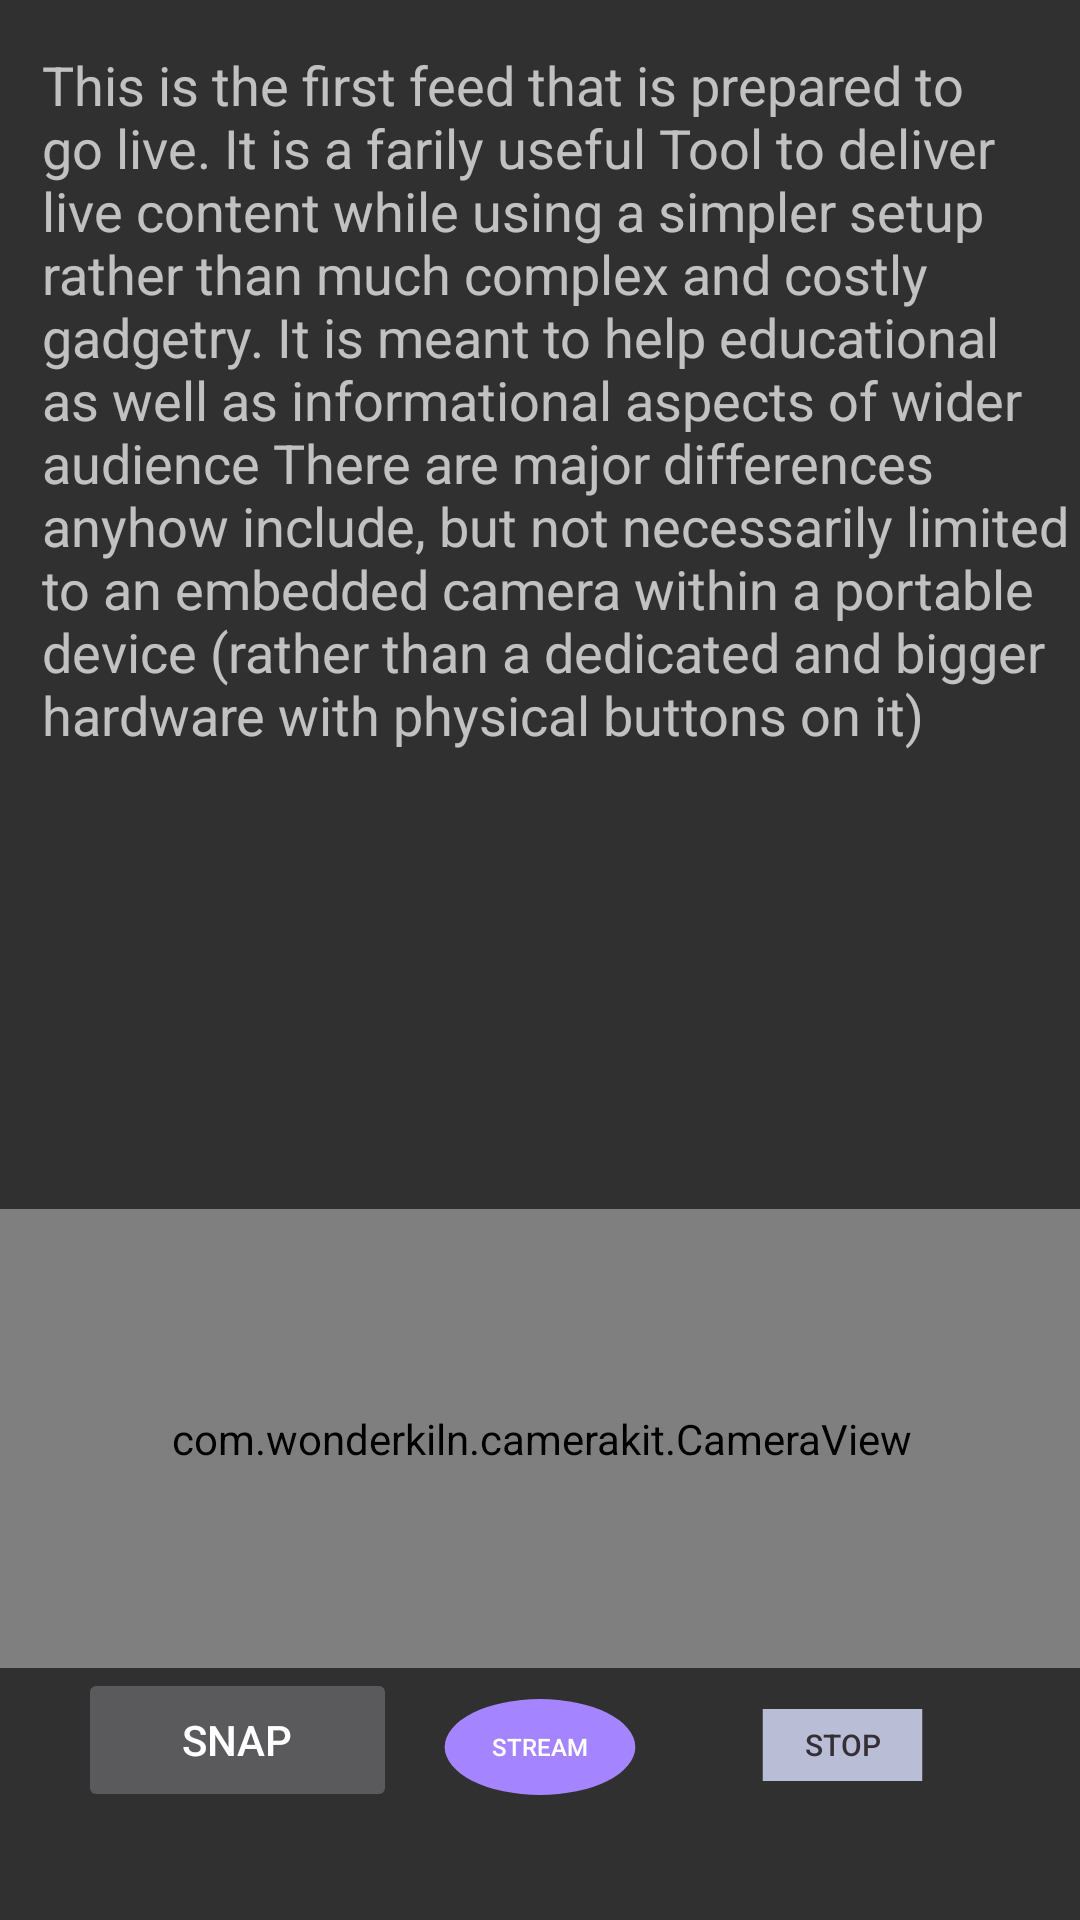

Android layout source for this screen:
<!-- AndroidManifest.xml: application theme Theme.MaterialComponents.NoActionBar.Bridge -->
<!-- res/layout/activity_main_telepromt.xml -->
<?xml version="1.0" encoding="utf-8"?>
<androidx.constraintlayout.widget.ConstraintLayout xmlns:android="http://schemas.android.com/apk/res/android"
    xmlns:app="http://schemas.android.com/apk/res-auto"
    xmlns:tools="http://schemas.android.com/tools"
    android:layout_width="match_parent"
    android:layout_height="match_parent"
    tools:context=".ui.Teleprompter">

    <com.wonderkiln.camerakit.CameraView
        android:id="@+id/camera"

        android:layout_width="386dp"
        android:layout_height="153dp"
        android:adjustViewBounds="true"

        app:ckCropOutput="true"
        app:ckFacing="front"
        app:ckFlash="auto"
        app:ckJpegQuality="100"
        app:ckMethod="standard"
        app:ckPermissions="strict"
        app:layout_constraintBottom_toTopOf="@+id/bottomLayout"
        app:layout_constraintEnd_toEndOf="parent"
        app:layout_constraintHorizontal_bias="0.491"
        app:layout_constraintStart_toStartOf="parent"
        app:layout_constraintVertical_bias="0.123">

    </com.wonderkiln.camerakit.CameraView>

    <LinearLayout
        android:id="@+id/bottomLayout"
        android:layout_width="308dp"
        android:layout_height="wrap_content"
        android:layout_marginBottom="16dp"
        android:layerType="software"
        android:orientation="horizontal"
        app:layout_constraintBottom_toBottomOf="parent"
        app:layout_constraintEnd_toEndOf="parent"
        app:layout_constraintStart_toStartOf="parent">

        <Button
            android:id="@+id/bImage"
            android:layout_width="wrap_content"
            android:layout_height="wrap_content"
            android:layout_weight="1"
            android:text="@string/imaging" />

        <Button
            android:id="@+id/bCapture"
            android:layout_width="77dp"
            android:layout_height="wrap_content"
            android:layout_weight="1"
            android:text="@string/strStreamButton"
            android:textSize="@dimen/streamBtnText_Size"
            android:background="@drawable/ic_fiber_manual_record_black_24dp"
            android:onClick="captureMotion" />

        <Button
            android:id="@+id/stopRecording"
            android:layout_width="wrap_content"
            android:layout_height="wrap_content"
            android:layout_marginBottom="20dp"
            android:layout_weight="1"
            android:background="@drawable/ic_stop_black_24dp"
            android:onClick="stopRecording"

            android:text="@string/strButton"
            android:textColor="@color/stop_color"
            android:textSize="@dimen/btn_stop_text_size" />
    </LinearLayout>

    <TextView
        android:id="@+id/etSource"
        android:layout_width="352dp"
        android:layout_height="419dp"
        android:layout_marginStart="8dp"
        android:paddingStart="8dp"
        android:layout_marginTop="12dp"
        android:layout_marginEnd="4dp"
        android:paddingTop="4dp"
        android:scrollbars="vertical|horizontal"

        android:text="@string/source_text"
        android:textSize="@dimen/sourceText_Size"
        app:layout_constraintEnd_toEndOf="parent"
        app:layout_constraintHorizontal_bias="0.52"
        app:layout_constraintStart_toStartOf="parent"
        app:layout_constraintTop_toTopOf="parent" />


</androidx.constraintlayout.widget.ConstraintLayout>
<!-- resources referenced by this layout -->
<resources>
  <color name="stop_color">#FC332E33</color>
  <dimen name="btn_stop_text_size">10sp</dimen>
  <dimen name="sourceText_Size">18sp</dimen>
  <dimen name="streamBtnText_Size">8dp</dimen>
  <!-- drawable ic_fiber_manual_record_black_24dp (drawable) -->
  <vector android:height="24dp" android:tint="#A585FF"
      android:viewportHeight="24.0" android:viewportWidth="24.0"
      android:width="24dp" xmlns:android="http://schemas.android.com/apk/res/android"
      android:autoMirrored="true">
      <path android:fillColor="#010101" android:pathData="M12,12m-8,0a8,8 0,1 1,16 0a8,8 0,1 1,-16 0"/>
  </vector>
  <!-- drawable ic_stop_black_24dp (drawable) -->
  <vector android:height="24dp" android:tint="#B9BDD5"
      android:viewportHeight="24.0" android:viewportWidth="24.0"
      android:width="24dp" xmlns:android="http://schemas.android.com/apk/res/android"
      android:autoMirrored="true">
      <path android:fillColor="#FF000000" android:pathData="M6,6h12v12H6z"/>
  </vector>
  <string name="imaging">Snap</string>
  <string name="source_text">
          This is the first feed that is prepared to go live. It is a farily useful Tool to deliver live content
          while using a simpler setup rather than much complex and costly gadgetry. It is meant to help educational
          as well as informational aspects of wider audience
          There are major differences anyhow include, but not necessarily limited to an embedded camera within a portable
          device (rather than a dedicated and bigger hardware with physical buttons on it)
      </string>
  <string name="strButton">STOP</string>
  <string name="strStreamButton">Stream</string>
</resources>
